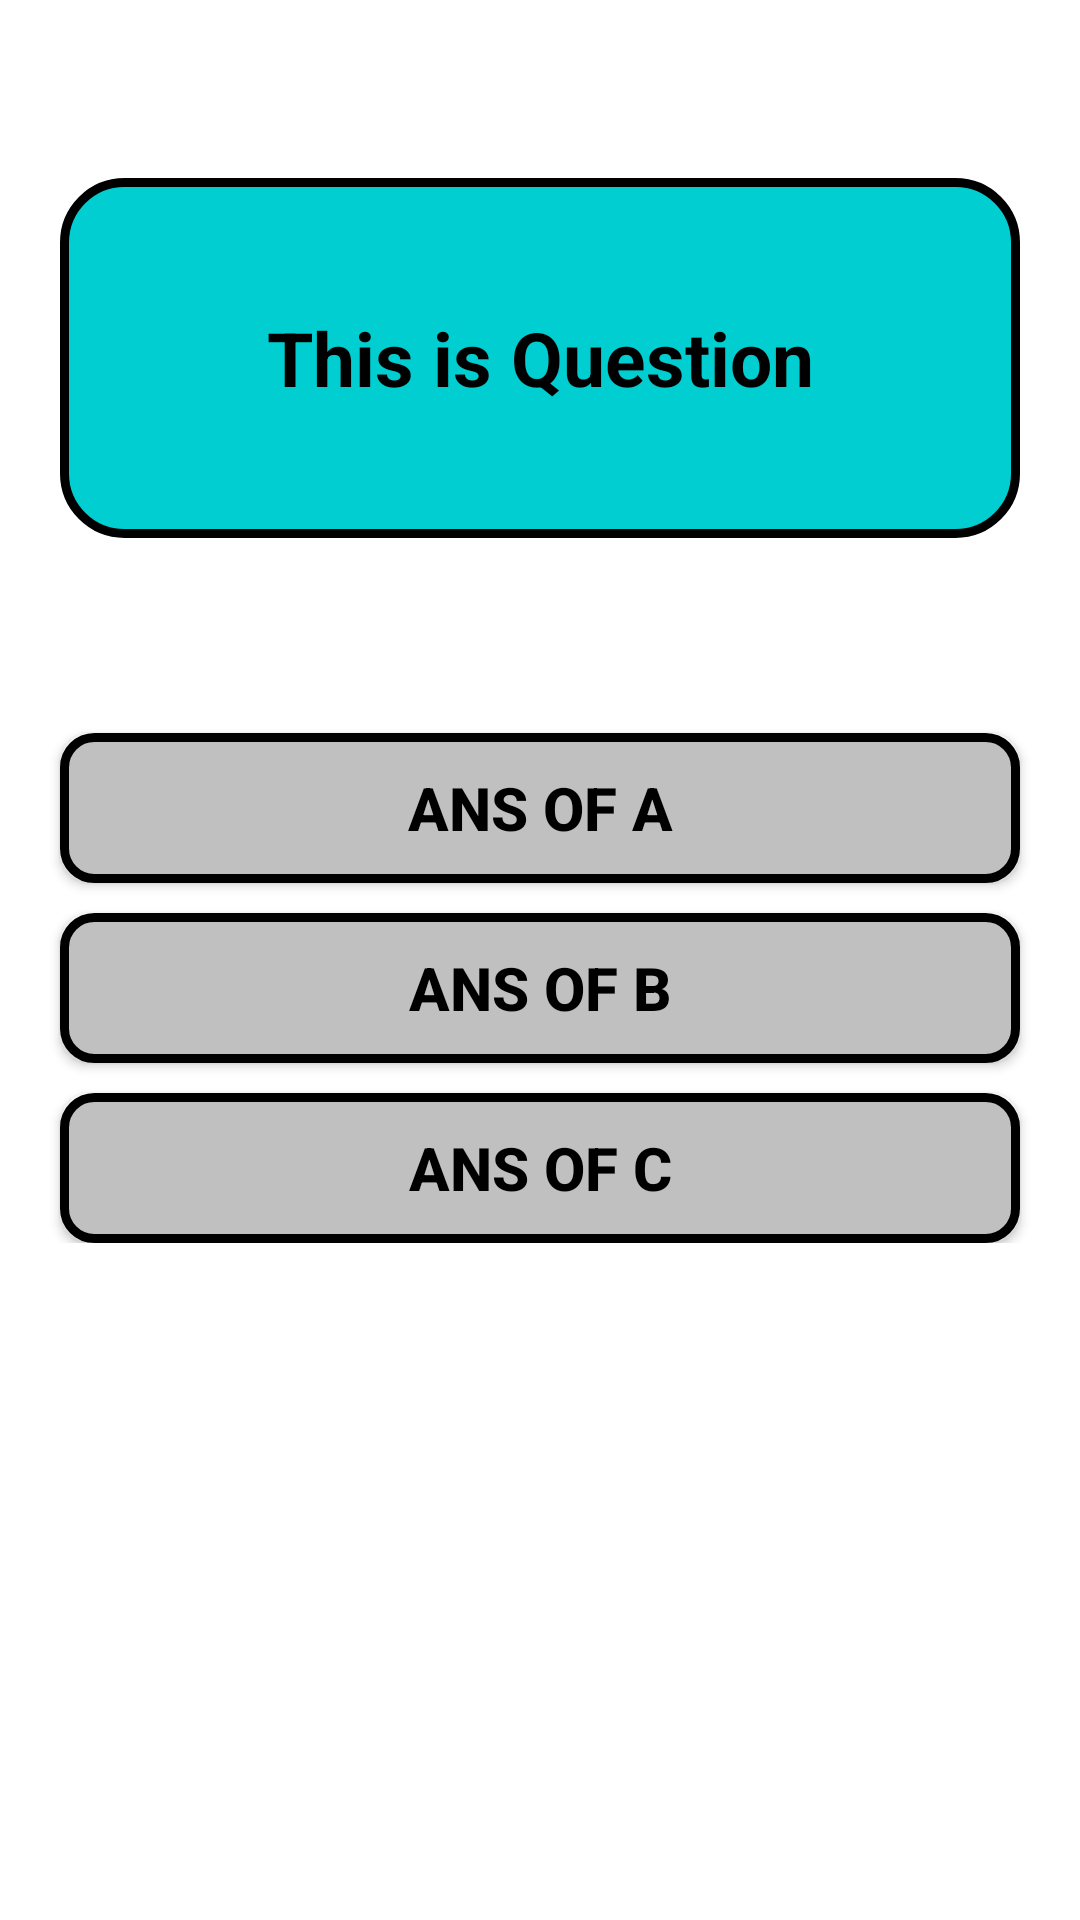

Here is an Android app screen rendered from its layout file. Give the layout XML and the strings, colors and styles it references.
<!-- AndroidManifest.xml: application theme Theme.QuizappOBI -->
<!-- res/layout/activity_main.xml -->
<?xml version="1.0" encoding="utf-8"?>
<RelativeLayout xmlns:android="http://schemas.android.com/apk/res/android"
    xmlns:tools="http://schemas.android.com/tools"
    android:layout_width="match_parent"
    android:layout_height="match_parent"
    android:background="@color/white"
    tools:context=".MainActivity">

    <TextView
        android:id="@+id/Totalque"
        android:layout_width="wrap_content"
        android:layout_height="wrap_content"
        android:layout_centerHorizontal="true"
        android:textColor="@color/black"
        android:textSize="25sp" />

    <TextView
        android:id="@+id/Que"
        android:layout_width="match_parent"
        android:layout_height="120dp"
        android:layout_above="@id/Linearlayout"
        android:layout_centerHorizontal="true"
        android:layout_marginStart="20dp"
        android:layout_marginTop="30dp"
        android:layout_marginEnd="20dp"
        android:layout_marginBottom="16dp"
        android:background="@drawable/que"
        android:gravity="center"
        android:text="This is Question"
        android:textAlignment="center"
        android:textColor="#000000"
        android:textSize="25sp"
        android:textStyle="bold" />

    <LinearLayout
        android:id="@+id/Linearlayout"
        android:layout_width="match_parent"
        android:layout_height="wrap_content"
        android:layout_centerInParent="true"
        android:layout_marginTop="30dp"
        android:backgroundTint="@color/white"
        android:orientation="vertical">

        <Button
            android:id="@+id/Ansa"
            android:layout_width="match_parent"
            android:layout_height="wrap_content"
            android:layout_marginLeft="20dp"
            android:layout_marginTop="19dp"
            android:layout_marginRight="20dp"
            android:background="@drawable/buttonlay"
            android:text="Ans Of A"
            android:textColor="@color/black"
            android:textSize="20sp"
            android:textStyle="bold" />

        <Button
            android:id="@+id/Ansb"
            android:layout_width="match_parent"
            android:layout_height="wrap_content"
            android:layout_marginLeft="20dp"
            android:layout_marginTop="10dp"
            android:layout_marginRight="20dp"
            android:background="@drawable/buttonlay"
            android:text="Ans Of B"
            android:textColor="@color/black"

            android:textSize="20sp"
            android:textStyle="bold" />

        <Button
            android:id="@+id/Ansc"
            android:layout_width="match_parent"
            android:layout_height="wrap_content"
            android:layout_marginLeft="20dp"
            android:layout_marginTop="10dp"
            android:layout_marginRight="20dp"
            android:background="@drawable/buttonlay"
            android:padding="5dp"
            android:text="Ans Of C"
            android:textColor="@color/black"

            android:textSize="20sp"
            android:textStyle="bold" />


    </LinearLayout>

</RelativeLayout>
<!-- resources referenced by this layout -->
<resources>
  <color name="black">#FF000000</color>
  <color name="white">#FFFFFFFF</color>
  <!-- drawable buttonlay (drawable) -->
  <?xml version="1.0" encoding="utf-8"?>
  <shape xmlns:android="http://schemas.android.com/apk/res/android">
      <size android:width="200dp"
          android:height="50dp"/>
      <stroke android:width="3dp"
          android:color="@color/black"/>
      <solid
          android:color="#C0C0C0"/>
  
      <corners android:radius="10dp"/>
  </shape>
  <!-- drawable que (drawable) -->
  <?xml version="1.0" encoding="utf-8"?>
  <shape xmlns:android="http://schemas.android.com/apk/res/android">
  <size android:width="200dp"
      android:height="120dp"/>
  <stroke android:width="3dp"
      android:color="@color/black">
  
  </stroke>
  
  <corners android:radius="20dp"/>
      <solid
          android:color="#FF00CED1"/>
  </shape>
  <style name="Theme.QuizappOBI" parent="Base.Theme.QuizappOBI" />
  <style name="Base.Theme.QuizappOBI" parent="Theme.AppCompat.Light.NoActionBar">
          
          
      </style>
</resources>
